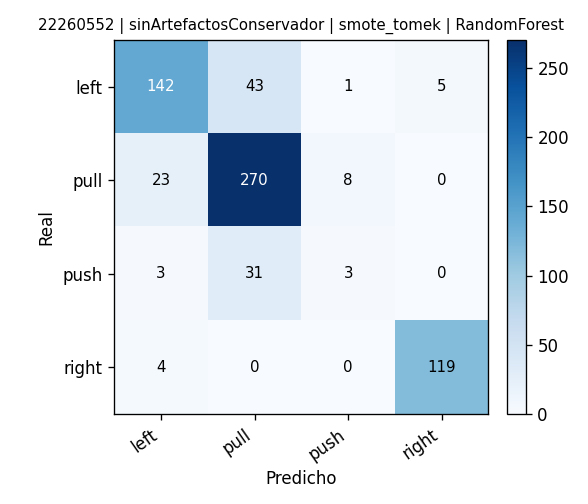

Values plotted in this chart, from the file beside it:
, pred_left, pred_pull, pred_push, pred_right
real_left, 142, 43, 1, 5
real_pull, 23, 270, 8, 0
real_push, 3, 31, 3, 0
real_right, 4, 0, 0, 119
